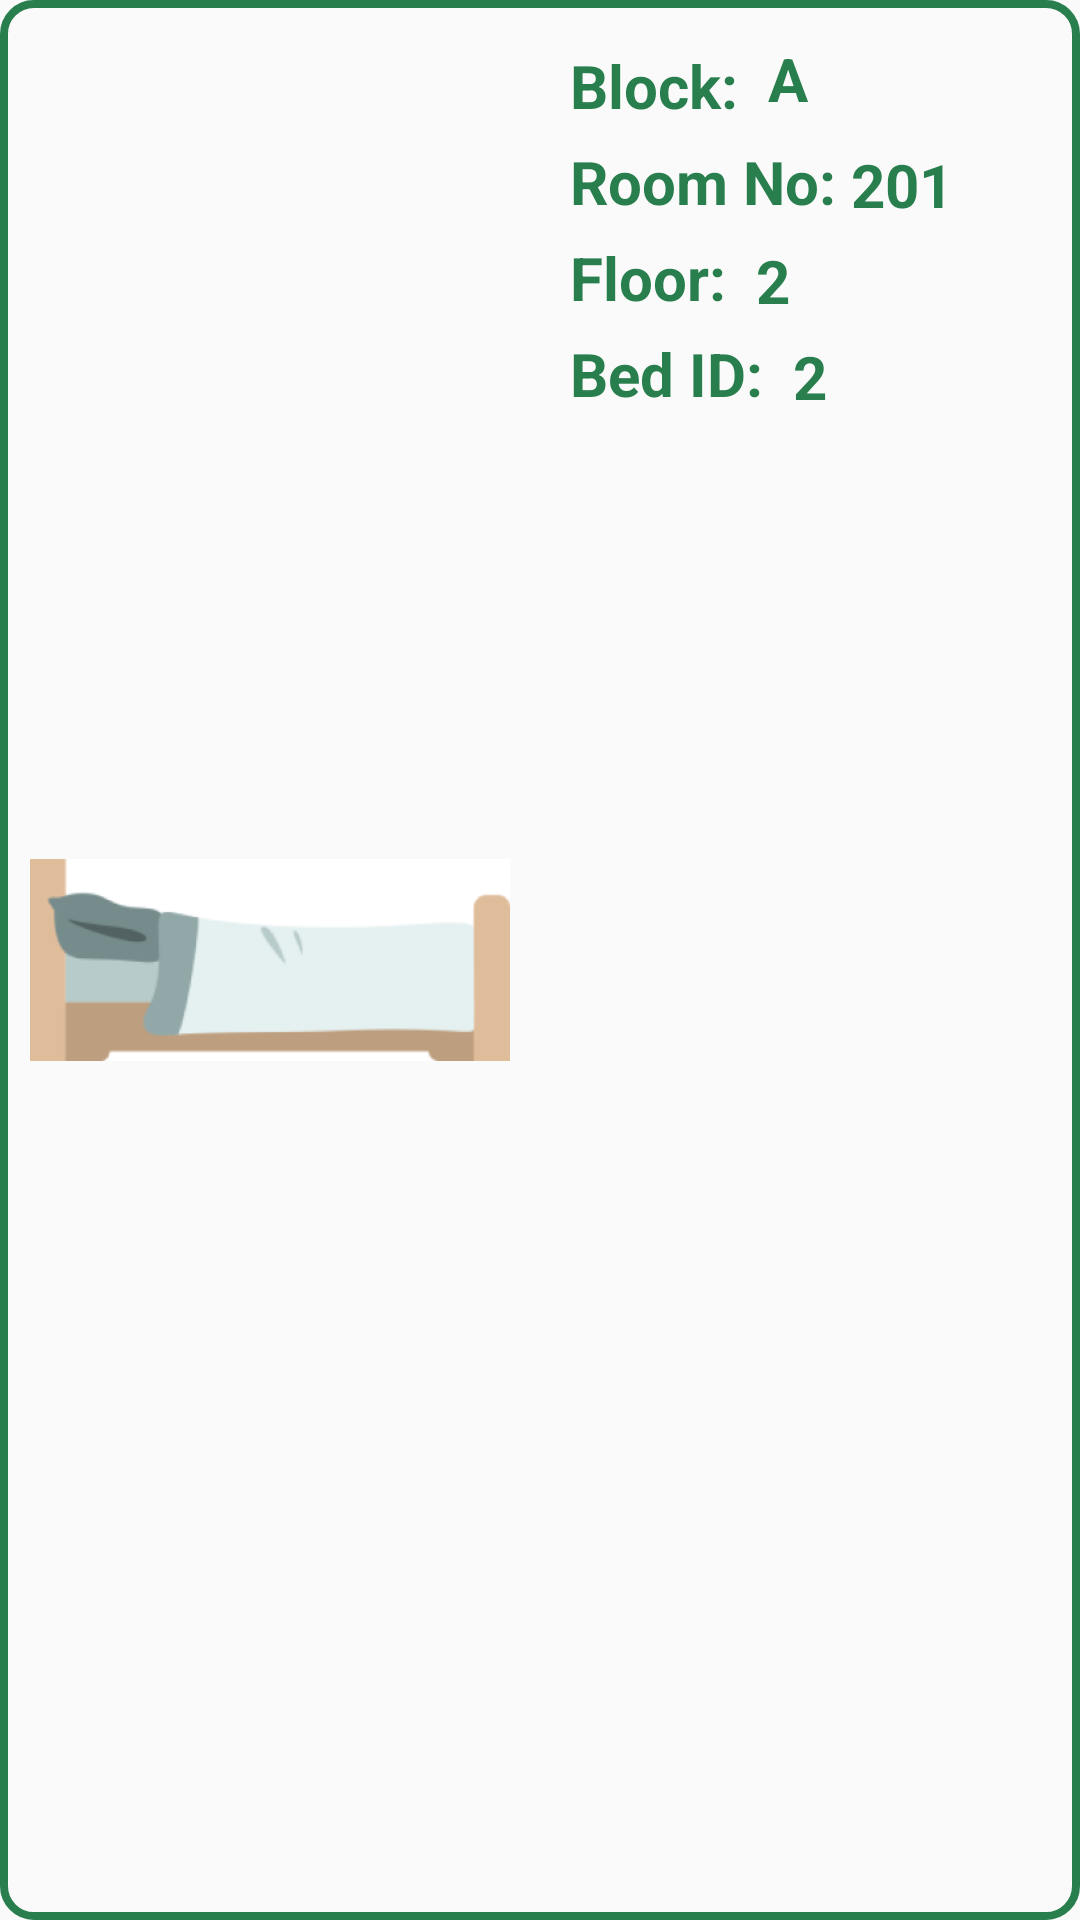

Write the Android layout XML for this screen, with the resource values it uses.
<!-- AndroidManifest.xml: application theme MyThemeNoActionBar -->
<!-- res/layout/available_room_item.xml -->
<?xml version="1.0" encoding="utf-8"?>
    <androidx.constraintlayout.widget.ConstraintLayout
        xmlns:android="http://schemas.android.com/apk/res/android"
        xmlns:app="http://schemas.android.com/apk/res-auto"
        android:layout_width="match_parent"
        android:layout_height="wrap_content"
        android:layout_marginTop="20dp"
        android:background="@drawable/rounded_corner"
        android:layout_marginStart="10dp"
        android:layout_marginEnd="10dp"
        android:id="@+id/constraintLayout1">

        <ImageView
            android:id="@+id/imageView"
            android:layout_width="160dp"
            android:layout_height="160dp"
            android:src="@drawable/bed_1"
            android:layout_marginStart="10dp"
            app:layout_constraintBottom_toBottomOf="parent"
            app:layout_constraintStart_toStartOf="parent"
            app:layout_constraintTop_toTopOf="parent" />

        <TextView
            android:id="@+id/block"
            android:layout_width="wrap_content"
            android:layout_height="wrap_content"
            android:layout_marginTop="15dp"
            android:layout_marginStart="20dp"
            android:text="Block: "
            android:textStyle="bold"
            android:textColor="@color/green"
            android:textSize="20sp"
            app:layout_constraintStart_toEndOf="@id/imageView"
            app:layout_constraintTop_toTopOf="parent" />

    <TextView
        android:id="@+id/blocks"
        android:layout_width="wrap_content"
        android:layout_height="wrap_content"
        android:layout_marginTop="10dp"
        android:layout_marginStart="5dp"
        android:text="A"
        app:layout_constraintBottom_toBottomOf="@id/block"
        android:textStyle="bold"
        android:textColor="@color/green"
        android:textSize="20sp"
        app:layout_constraintStart_toEndOf="@id/block"
        app:layout_constraintTop_toTopOf="parent" />

        <TextView
            android:id="@+id/Roomno"
            android:layout_width="wrap_content"
            android:layout_height="wrap_content"
            android:layout_marginTop="5dp"
            android:layout_marginStart="20dp"
            android:text="Room No:"
            android:textStyle="bold"
            android:textColor="@color/green"
            android:textSize="20sp"
            app:layout_constraintStart_toEndOf="@id/imageView"
            app:layout_constraintTop_toBottomOf="@id/block" />

    <TextView
        android:id="@+id/RoomnoText"
        android:layout_width="wrap_content"
        android:layout_height="wrap_content"
        android:layout_marginTop="2dp"
        android:layout_marginStart="5dp"
        android:text="201"
        android:textStyle="bold"
        android:textColor="@color/green"
        android:textSize="20sp"
        app:layout_constraintStart_toEndOf="@id/Roomno"
        app:layout_constraintTop_toTopOf="@id/Roomno"
        app:layout_constraintBottom_toBottomOf="@id/Roomno"/>

        <TextView
            android:id="@+id/FloorNo"
            android:layout_width="wrap_content"
            android:layout_height="wrap_content"
            android:layout_marginTop="5dp"
            android:layout_marginStart="20dp"
            android:text="Floor: "
            android:textStyle="bold"
            android:textColor="@color/green"
            android:textSize="20sp"
            app:layout_constraintStart_toEndOf="@id/imageView"
            app:layout_constraintTop_toBottomOf="@id/Roomno" />

    <TextView
        android:id="@+id/FloorNoText"
        android:layout_width="wrap_content"
        android:layout_height="wrap_content"
        android:layout_marginTop="2dp"
        android:layout_marginStart="5dp"
        android:text="2"
        android:textStyle="bold"
        android:textColor="@color/green"
        android:textSize="20sp"
        app:layout_constraintStart_toEndOf="@id/FloorNo"
        app:layout_constraintTop_toTopOf="@id/FloorNo"
        app:layout_constraintBottom_toBottomOf="@id/FloorNo"/>

        <TextView
            android:id="@+id/avail_beds"
            android:layout_width="wrap_content"
            android:layout_height="wrap_content"
            android:layout_marginTop="5dp"
            android:layout_marginStart="20dp"
            android:text="Bed ID: "
            android:textStyle="bold"
            android:textColor="@color/green"
            android:textSize="20sp"
            app:layout_constraintStart_toEndOf="@id/imageView"
            app:layout_constraintTop_toBottomOf="@id/FloorNo" />

    <TextView
        android:id="@+id/bed_id"
        android:layout_width="wrap_content"
        android:layout_height="wrap_content"
        android:layout_marginTop="2dp"
        android:layout_marginStart="5dp"
        android:text="2"
        android:textStyle="bold"
        android:textColor="@color/green"
        android:textSize="20sp"
        app:layout_constraintStart_toEndOf="@id/avail_beds"
        app:layout_constraintTop_toTopOf="@id/avail_beds"
        app:layout_constraintBottom_toBottomOf="@id/avail_beds"/>

    </androidx.constraintlayout.widget.ConstraintLayout>
<!-- resources referenced by this layout -->
<resources>
  <color name="green">#287F4D</color>
  <!-- drawable bed_1: png bitmap (drawable, 8352 bytes) -->
  <!-- drawable rounded_corner (drawable) -->
  <?xml version="1.0" encoding="utf-8"?>
  <shape xmlns:android="http://schemas.android.com/apk/res/android">
      <corners android:radius="10dp" />
      <stroke android:color="@color/green" android:width="2.5dp"/>
  </shape>
  <style name="MyThemeNoActionBar" parent="Theme.AppCompat.Light.NoActionBar">
          <item name="colorPrimary">@color/green</item>
          <item name="colorOnPrimary">@color/white</item>
          <item name="colorPrimaryVariant">@color/green</item>
          <item name="colorSecondary">@color/green</item>
          <item name="colorOnSecondary">@color/white</item>
          <item name="colorSecondaryVariant">@color/green</item>
          <item name="colorSurface">@color/white</item>
          <item name="colorOnSurface">@color/black</item>
          <item name="colorOnError">@color/white</item>
      </style>
  <color name="white">#FFFFFFFF</color>
  <color name="black">#FF000000</color>
</resources>
